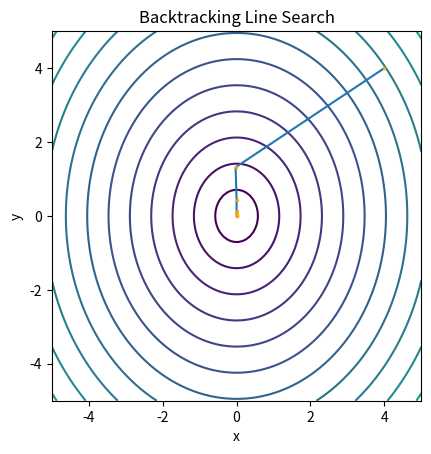

This chart was generated by the following Python code:
import numpy as np
import random
import math
import matplotlib.pyplot as plt

def f(x, y):
	return 3 * x ** 2 + 2 * y ** 2

def diff(x, y):
	return 6 * x, 4 * y

def gradf(x, y):
	return 6 * x, 4 * y

def vec_abs(v):
	v1, v2 = v
	return v1 ** 2 + v2 ** 2

def barrier(f, diff, a, b, x, y, threshold, max_iter):
	x_list = [x]
	y_list = [y]
	e = 1.0
	for _ in range(max_iter):
		d = diff(x, y)
		dx, dy = d
		# ステップ幅の更新(バックトラック法)
		for _ in range(max_iter):
			if f(x - e * dx, y - e * dy) - f(x, y) > - a * e * vec_abs(d):
				e = b * e
		x = x - e * dx
		y = y - e * dy
		x_list.append(x)
		y_list.append(y)
		if x < threshold and y < threshold / 10:
			break
	return x_list, y_list

if __name__ == '__main__':
	a = 0.5
	b = 0.8
	threshold = 0.01
	max_iter = 10000
	
	# 等高線の実装
	levels = []
	for i in range(20):
		levels.append(1 * (i + 1))
	x = np.linspace(-5, 5, 100)
	y = np.linspace(-5, 5, 100)
	X, Y = np.meshgrid(x, y)
	Z = np.sqrt(3 * X ** 2 + 2 * Y ** 2)
	plt.contour(X, Y, Z, levels = levels)

	x_init, y_init = 4, 4
	x_list, y_list = barrier(f, diff, a, b, x_init, y_init, threshold, max_iter)
	plt.scatter(x_list, y_list, s = 2, c = 'orange', zorder = 3)
	plt.plot(x_list, y_list, zorder = 2)
	
	plt.xlabel("x")
	plt.ylabel("y")
	plt.title("Backtracking Line Search")
	plt.gca().set_aspect('equal')
	plt.savefig("backtracking.png")
